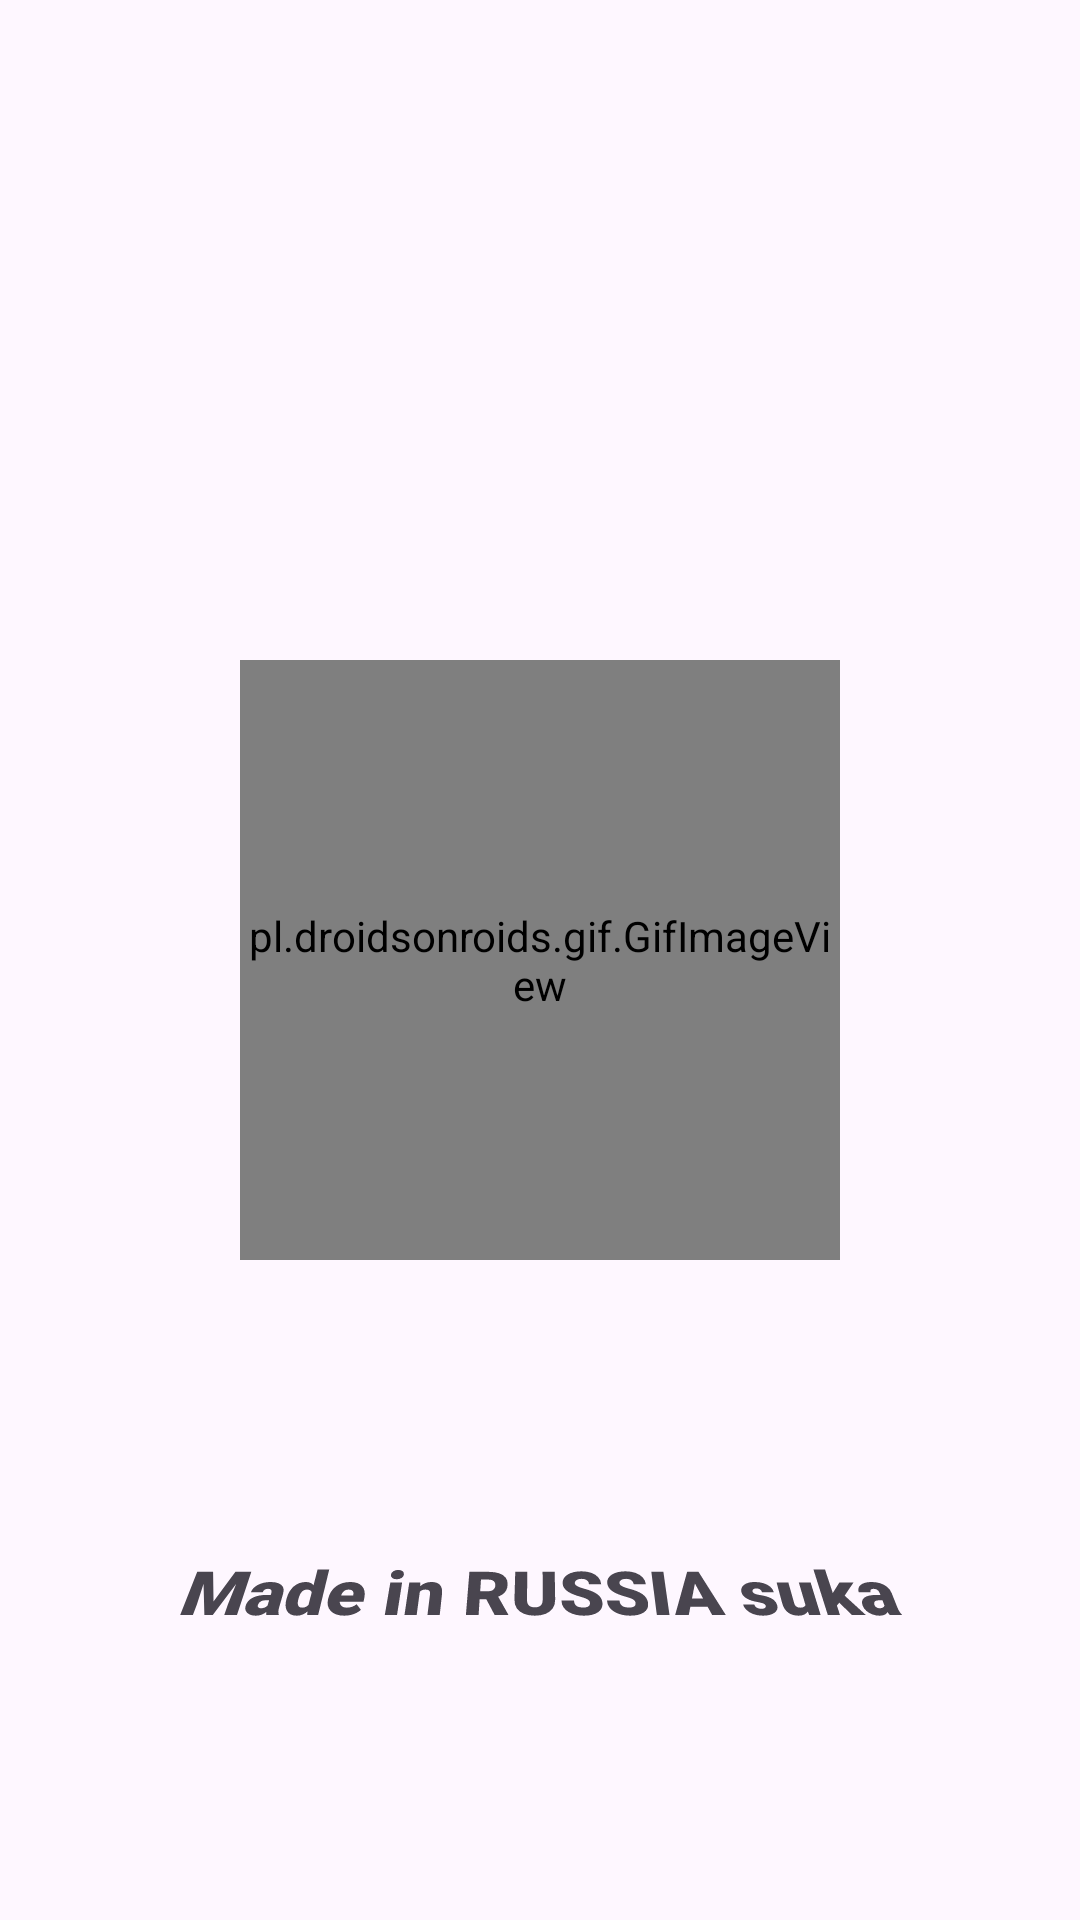

Reconstruct the res/layout file that produces this screen, plus the resources it refers to.
<!-- AndroidManifest.xml: application theme Theme.SupeRecipe -->
<!-- res/layout/activity_main.xml -->
<?xml version="1.0" encoding="utf-8"?>
<androidx.constraintlayout.widget.ConstraintLayout xmlns:android="http://schemas.android.com/apk/res/android"
    xmlns:app="http://schemas.android.com/apk/res-auto"
    xmlns:tools="http://schemas.android.com/tools"
    android:layout_width="match_parent"
    android:layout_height="match_parent"
    tools:context=".MainActivity">

    <pl.droidsonroids.gif.GifImageView
        android:id="@+id/gifImageView"
        android:layout_width="200dp"
        android:layout_height="200dp"
        android:src="@drawable/logo_animation"
        app:layout_constraintBottom_toBottomOf="parent"
        app:layout_constraintEnd_toEndOf="parent"
        app:layout_constraintStart_toStartOf="parent"
        app:layout_constraintTop_toTopOf="parent" />

    <TextView
        android:id="@+id/textView"
        android:layout_width="wrap_content"
        android:layout_height="wrap_content"
        android:fontFamily="sans-serif-black"
        android:rotationX="33"
        android:text="Made in RUSSIA suka"
        android:textSize="24sp"
        app:layout_constraintBottom_toBottomOf="parent"
        app:layout_constraintEnd_toEndOf="parent"
        app:layout_constraintStart_toStartOf="parent"
        app:layout_constraintTop_toBottomOf="@+id/gifImageView" />
</androidx.constraintlayout.widget.ConstraintLayout>
<!-- resources referenced by this layout -->
<resources>
  <style name="Theme.SupeRecipe" parent="Base.Theme.SupeRecipe" />
  <style name="Base.Theme.SupeRecipe" parent="Theme.Material3.DayNight.NoActionBar">
          
           <item name="colorPrimary">@color/orange</item>
      </style>
  <color name="orange">#FF9800</color>
</resources>
